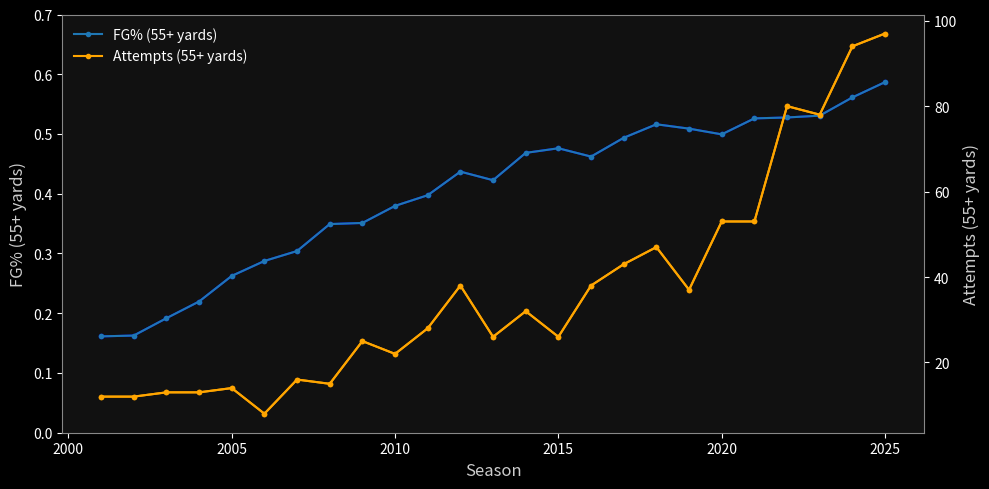

Python code for this plot:
import matplotlib.pyplot as plt
import pandas as pd

years = list(range(1999, 2026))


years = list(range(1999, 2026))
fg_pct = [
    0.0909, 0.1429, 0.25, 0.1667, 0.3077, 0.2308, 0.3571,
    0.375, 0.25, 0.5333, 0.24, 0.5, 0.4643, 0.4474,
    0.4615, 0.4688, 0.5385, 0.3947, 0.6047, 0.5745,
    0.4324, 0.4906, 0.5283, 0.6125, 0.5897, 0.5851, 0.6186
]

attempts = [11.0, 7.0, 12.0, 12.0, 13.0, 13.0, 14.0, 8.0, 16.0, 15.0, 25.0, 22.0, 28.0, 38.0, 26.0, 32.0, 26.0, 38.0, 43.0, 47.0, 37.0, 53.0, 53.0, 80.0, 78.0, 94.0, 97.0]


fg_pct = pd.Series(fg_pct, index=years)
attempts = pd.Series(attempts, index=years)

fg_pct_rolling = fg_pct.rolling(window=5, min_periods=3).mean()


fig, ax = plt.subplots(figsize=(10,5))
ax.set_facecolor("#111111")
fig.patch.set_facecolor("#000000")


ax.yaxis.label.set_color("#CCCCCC")
ax.xaxis.label.set_color("#CCCCCC")

plt.tick_params(axis='x', colors='white')
plt.tick_params(axis='y', colors='white')

# FG%
ax.plot(years, fg_pct_rolling, color="blue", marker=".")
ax.set_ylabel("FG% (55+ yards)", fontsize=12)
ax.set_ylim(0, 0.7)


ax2 = ax.twinx()
ax2.plot(years[2:], attempts[2:], color='orange', marker='.')
ax2.set_ylabel("Attempts (55+ yards)", fontsize=12)

for spine in ax2.spines.values():
    spine.set_color("#888888")

ax2.yaxis.label.set_color("#CCCCCC")
ax2.xaxis.label.set_color("#CCCCCC")

plt.tick_params(axis='x', colors='white')
plt.tick_params(axis='y', colors='white')

line1, = ax.plot(
    years,
    fg_pct_rolling,
    marker=".",
    label="FG% (55+ yards)"
)

# Attempts
line2, = ax2.plot(
    years[2:],
    attempts[2:],
    color="orange",
    marker=".",
    label="Attempts (55+ yards)"
)

# Legend (combine both axes)
ax.legend(
    handles=[line1, line2],
    loc="upper left",
    frameon=False,
    labelcolor="white"
)

ax.set_xlabel("Season", fontsize=12)
# plt.title("55+ Yard Field Goals: Volume vs Accuracy")
plt.tight_layout()
plt.savefig("extra-long2.png", dpi=350)
